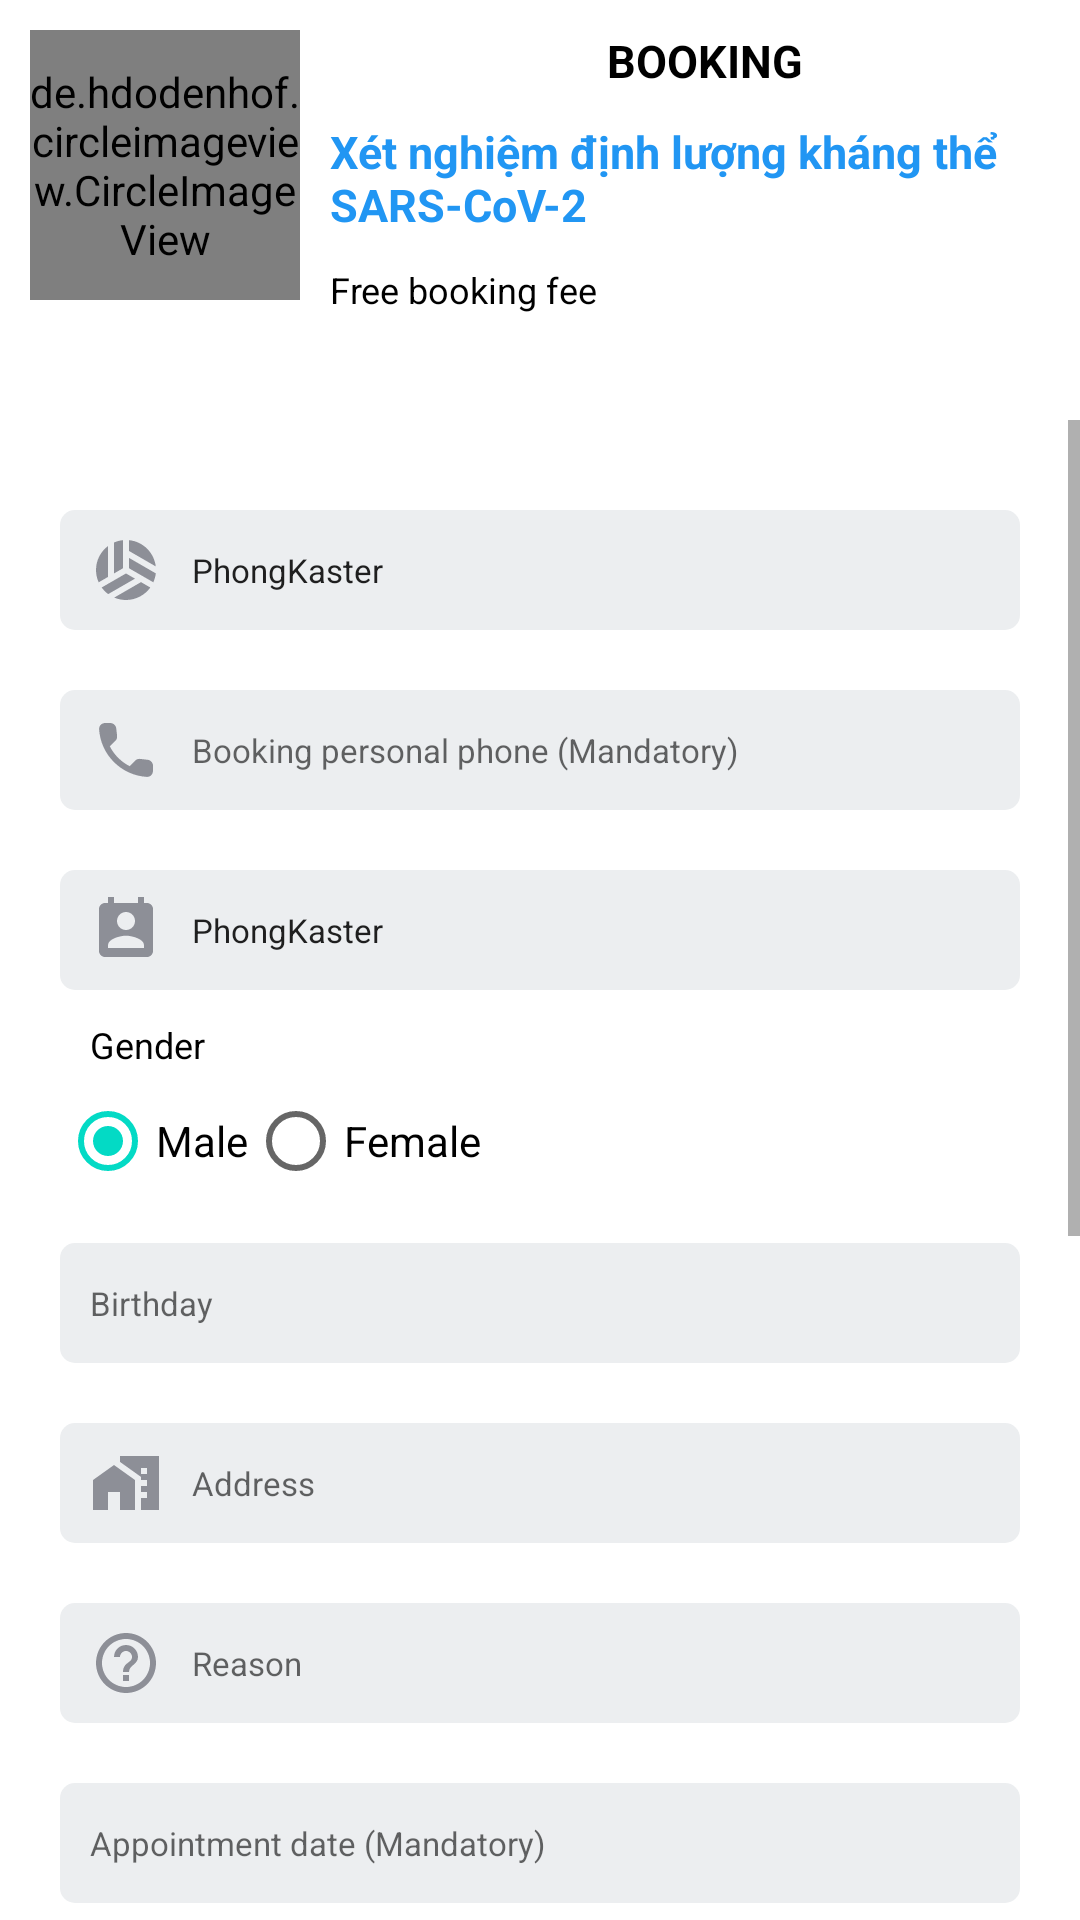

This screen was rendered from an Android layout file. Write that file and the resources it references.
<!-- AndroidManifest.xml: application theme Theme.DoAnTotNghiep -->
<!-- res/layout/fragment_booking1.xml -->
<?xml version="1.0" encoding="utf-8"?>
<LinearLayout xmlns:android="http://schemas.android.com/apk/res/android"
    xmlns:tools="http://schemas.android.com/tools"
    android:layout_width="match_parent"
    android:layout_height="match_parent"
    android:orientation="vertical"
    tools:context=".Bookingpage.BookingFragment1">

    
    <LinearLayout
        android:orientation="horizontal"
        android:layout_width="match_parent"
        android:layout_height="140dp">

        <de.hdodenhof.circleimageview.CircleImageView
            android:layout_margin="10dp"
            android:id="@+id/imgServiceAvatar"
            android:src="@drawable/default_speciality"
            android:layout_width="90dp"
            android:layout_height="90dp"/>

        <LinearLayout
            android:paddingVertical="10dp"
            android:orientation="vertical"
            android:layout_width="match_parent"
            android:layout_height="wrap_content">

            <TextView
                android:id="@+id/title"
                android:layout_width="match_parent"
                android:layout_height="wrap_content"
                android:gravity="center_horizontal"
                android:textAllCaps="true"
                android:text="@string/booking"
                android:textColor="@color/colorTextBlack"
                android:textSize="15sp"
                android:textStyle="bold" />

            <TextView
                android:paddingVertical="10dp"
                android:id="@+id/txtServiceName"
                android:layout_width="match_parent"
                android:layout_height="wrap_content"
                android:gravity="start"
                android:text="@string/default_service_name"
                android:textColor="@color/colorBlue"
                android:textSize="15sp"
                android:textStyle="bold" />

            <TextView
                android:textSize="12sp"
                android:textColor="@color/colorTextBlack"
                android:text="@string/free_booking_fee"
                android:layout_width="match_parent"
                android:layout_height="wrap_content"/>

        </LinearLayout>

    </LinearLayout>

    
    <ScrollView
        android:layout_width="match_parent"
        android:layout_height="match_parent">
        <LinearLayout
            android:padding="20dp"
            android:orientation="vertical"
            android:layout_width="match_parent"
            android:layout_height="wrap_content">

            
            <EditText
                android:text="PhongKaster"
                android:id="@+id/txtBookingName"
                android:layout_width="match_parent"
                android:layout_height="40dp"
                android:layout_marginVertical="10dp"
                android:background="@drawable/input_style_booking"
                android:drawableStart="@drawable/ic_all"
                android:drawablePadding="10dp"
                android:hint="@string/bookingName"
                android:paddingHorizontal="10dp"
                android:textSize="11sp" />

            
            <EditText
                android:id="@+id/txtBookingPhone"
                android:layout_width="match_parent"
                android:layout_height="40dp"
                android:layout_marginVertical="10dp"
                android:background="@drawable/input_style_booking"
                android:drawableStart="@drawable/ic_phone"
                android:drawablePadding="10dp"
                android:hint="@string/bookingPhone"
                android:paddingHorizontal="10dp"
                android:textSize="11sp" />


            
            <EditText
                android:text="PhongKaster"
                android:id="@+id/txtPatientName"
                android:layout_width="match_parent"
                android:layout_height="40dp"
                android:layout_marginVertical="10dp"
                android:background="@drawable/input_style_booking"
                android:drawableStart="@drawable/ic_patient_name"
                android:drawablePadding="10dp"
                android:hint="@string/patientName"
                android:paddingHorizontal="10dp"
                android:textSize="11sp" />

            
            <TextView
                android:textSize="12sp"
                android:textColor="@color/colorTextBlack"
                android:text="@string/gender"
                android:paddingHorizontal="10dp"
                android:layout_width="match_parent"
                android:layout_height="wrap_content" />
            <RadioGroup
                android:id="@+id/rdPatientGender"
                android:orientation="horizontal"
                android:layout_width="match_parent"
                android:layout_height="wrap_content">

                <RadioButton
                    android:id="@+id/rdMale"
                    android:checked="true"
                    android:hint="@string/code_male"
                    android:text="@string/male"
                    android:layout_width="wrap_content"
                    android:layout_height="wrap_content"/>

                <RadioButton
                    android:id="@+id/rdFemale"
                    android:hint="@string/code_female"
                    android:text="@string/female"
                    android:layout_width="wrap_content"
                    android:layout_height="wrap_content"/>

            </RadioGroup>

            
            <EditText
                android:id="@+id/txtPatientBirthday"
                android:focusable="false"
                android:layout_width="match_parent"
                android:layout_height="40dp"
                android:layout_marginVertical="10dp"
                android:background="@drawable/input_style_booking"
                android:drawableStart="@drawable/ic_patient_birthday"
                android:drawablePadding="10dp"
                android:hint="@string/patientBirthday"
                android:paddingHorizontal="10dp"
                android:textSize="11sp" />

            
            <EditText
                android:id="@+id/txtPatientAddress"
                android:layout_width="match_parent"
                android:layout_height="40dp"
                android:layout_marginVertical="10dp"
                android:background="@drawable/input_style_booking"
                android:drawableStart="@drawable/ic_patient_address"
                android:drawablePadding="10dp"
                android:hint="@string/patientAddress"
                android:paddingHorizontal="10dp"
                android:textSize="11sp" />

            
            <EditText
                android:id="@+id/txtPatientReason"
                android:layout_width="match_parent"
                android:layout_height="40dp"
                android:layout_marginVertical="10dp"
                android:background="@drawable/input_style_booking"
                android:drawableStart="@drawable/ic_patient_reason"
                android:drawablePadding="10dp"
                android:hint="@string/patientReason"
                android:paddingHorizontal="10dp"
                android:textSize="11sp" />

            
            <EditText
                android:id="@+id/txtAppointmentDate"
                android:focusable="false"
                android:layout_width="match_parent"
                android:layout_height="40dp"
                android:layout_marginVertical="10dp"
                android:background="@drawable/input_style_booking"
                android:drawableStart="@drawable/ic_patient_birthday"
                android:drawablePadding="10dp"
                android:hint="@string/appointmentDate"
                android:paddingHorizontal="10dp"
                android:textSize="11sp" />

            
            <EditText
                android:id="@+id/txtAppointmentTime"
                android:focusable="false"
                android:layout_width="match_parent"
                android:layout_height="40dp"
                android:layout_marginVertical="10dp"
                android:background="@drawable/input_style_booking"
                android:drawableStart="@drawable/ic_appointment_time"
                android:drawablePadding="10dp"
                android:hint="@string/appointmentTime"
                android:paddingHorizontal="10dp"
                android:textSize="11sp" />

            <TextView
                android:textAlignment="textStart"
                android:textSize="12sp"
                android:textColor="@color/colorTextSupport"
                android:text="@string/please_fulfill_mandatory_information"
                android:layout_width="match_parent"
                android:layout_height="wrap_content"/>

            
            <LinearLayout
                android:layout_marginVertical="10dp"
                android:orientation="vertical"
                android:padding="10dp"
                android:background="@drawable/background_booking_note"
                android:layout_width="match_parent"
                android:layout_height="wrap_content">

                <TextView
                    android:textSize="12sp"
                    android:textColor="@color/black"
                    android:text="@string/note"
                    android:textStyle="bold"
                    android:layout_width="match_parent"
                    android:layout_height="wrap_content"/>

                <TextView
                    android:textSize="12sp"
                    android:textColor="@color/black"
                    android:text="@string/note_1"
                    android:layout_width="match_parent"
                    android:layout_height="wrap_content"/>

                <TextView
                    android:textSize="12sp"
                    android:textColor="@color/black"
                    android:text="@string/note_2"
                    android:layout_width="match_parent"
                    android:layout_height="wrap_content"/>

                <TextView
                    android:textSize="12sp"
                    android:textColor="@color/black"
                    android:text="@string/note_3"
                    android:layout_width="match_parent"
                    android:layout_height="wrap_content"/>

                <TextView
                    android:textSize="12sp"
                    android:textColor="@color/black"
                    android:text="@string/note_4"
                    android:layout_width="match_parent"
                    android:layout_height="wrap_content"/>

            </LinearLayout>

            <androidx.appcompat.widget.AppCompatButton
                android:layout_marginVertical="10dp"
                android:id="@+id/btnConfirm"
                android:text="@string/confirm"
                android:textSize="12sp"
                android:textColor="@color/colorTextWhite"
                android:textAllCaps="false"
                android:background="@drawable/button_style_booking"
                android:layout_width="match_parent"
                android:layout_height="wrap_content"/>

            <TextView
                android:textSize="12sp"
                android:textColor="@color/colorTextBlack"
                android:text="@string/note_5"
                android:layout_width="match_parent"
                android:layout_height="wrap_content"/>
        </LinearLayout>
    </ScrollView>

</LinearLayout>
<!-- resources referenced by this layout -->
<resources>
  <color name="black">#FF000000</color>
  <color name="colorBlue">#2196F3</color>
  <color name="colorTextBlack">#FF000000</color>
  <color name="colorTextSupport">#8D8F97</color>
  <color name="colorTextWhite">@color/white</color>
  <!-- drawable background_booking_note (drawable) -->
  <?xml version="1.0" encoding="utf-8"?>
  <shape xmlns:android="http://schemas.android.com/apk/res/android"
      android:shape="rectangle">
  
      <solid android:color="@color/colorYellow"/>
      <corners android:radius="5dp"/>
  </shape>
  <!-- drawable ic_patient_address (drawable) -->
  <vector android:height="24dp" android:tint="@color/colorTextSupport"
      android:viewportHeight="24" android:viewportWidth="24"
      android:width="24dp" xmlns:android="http://schemas.android.com/apk/res/android">
      <path android:fillColor="@android:color/white" android:pathData="M1,11l0,10l5,0l0,-6l4,0l0,6l5,0l0,-10l-7,-5z"/>
      <path android:fillColor="@android:color/white" android:pathData="M10,3v1.97l7,5V11h2v2h-2v2h2v2h-2v4h6V3H10zM19,9h-2V7h2V9z"/>
  </vector>
  <!-- drawable input_style_booking (drawable) -->
  <?xml version="1.0" encoding="utf-8"?>
  <shape xmlns:android="http://schemas.android.com/apk/res/android"
      android:shape="rectangle">
  
      <solid android:color="@color/colorInputBackground"/>
      <corners android:radius="5dp"/>
  </shape>
  <string name="appointmentDate">Appointment date (Mandatory)</string>
  <string name="appointmentTime">Appointment time (Mandatory)</string>
  <string name="booking">Booking</string>
  <string name="bookingName">Booking personal name (Mandatory)</string>
  <string name="bookingPhone">Booking personal phone (Mandatory)</string>
  <string name="code_female">0</string>
  <string name="code_male">1</string>
  <string name="confirm">Confirm</string>
  <string name="default_service_name">Xét nghiệm định lượng kháng thể SARS-CoV-2</string>
  <string name="female">Female</string>
  <string name="free_booking_fee">Free booking fee</string>
  <string name="gender">Gender</string>
  <string name="male">Male</string>
  <string name="note">Note</string>
  <string name="note_1">1. The information you provide will be used as medical examination records, when filling in your information, please:</string>
  <string name="note_2">\t* Specify the first and last name, capitalize the first letter, for example: <b>Nguyen Thanh Phong</b></string>
  <string name="note_3">\t* Fill it out completely and correctly and please double check the information before pressing Confirm</string>
  <string name="note_4">2. Please follow the epidemic prevention regulations (wearing a mask, disinfecting, declaring the epidemiology) when visiting the clinic.</string>
  <string name="note_5">By confirming your booking, you fully agree to our Terms of Service.</string>
  <string name="patientAddress">Address</string>
  <string name="patientBirthday">Birthday</string>
  <string name="patientName">Patient name (Mandatory)</string>
  <string name="patientReason">Reason</string>
  <string name="please_fulfill_mandatory_information">Please fill in the information completely to save time for examination procedures</string>
  <color name="white">#FFFFFFFF</color>
  <color name="colorYellow">#fb3</color>
  <color name="colorInputBackground">#ECEEF0</color>
  <color name="purple_500">#FF6200EE</color>
  <color name="purple_700">#FF3700B3</color>
  <color name="teal_200">#FF03DAC5</color>
  <color name="teal_700">#FF018786</color>
</resources>
